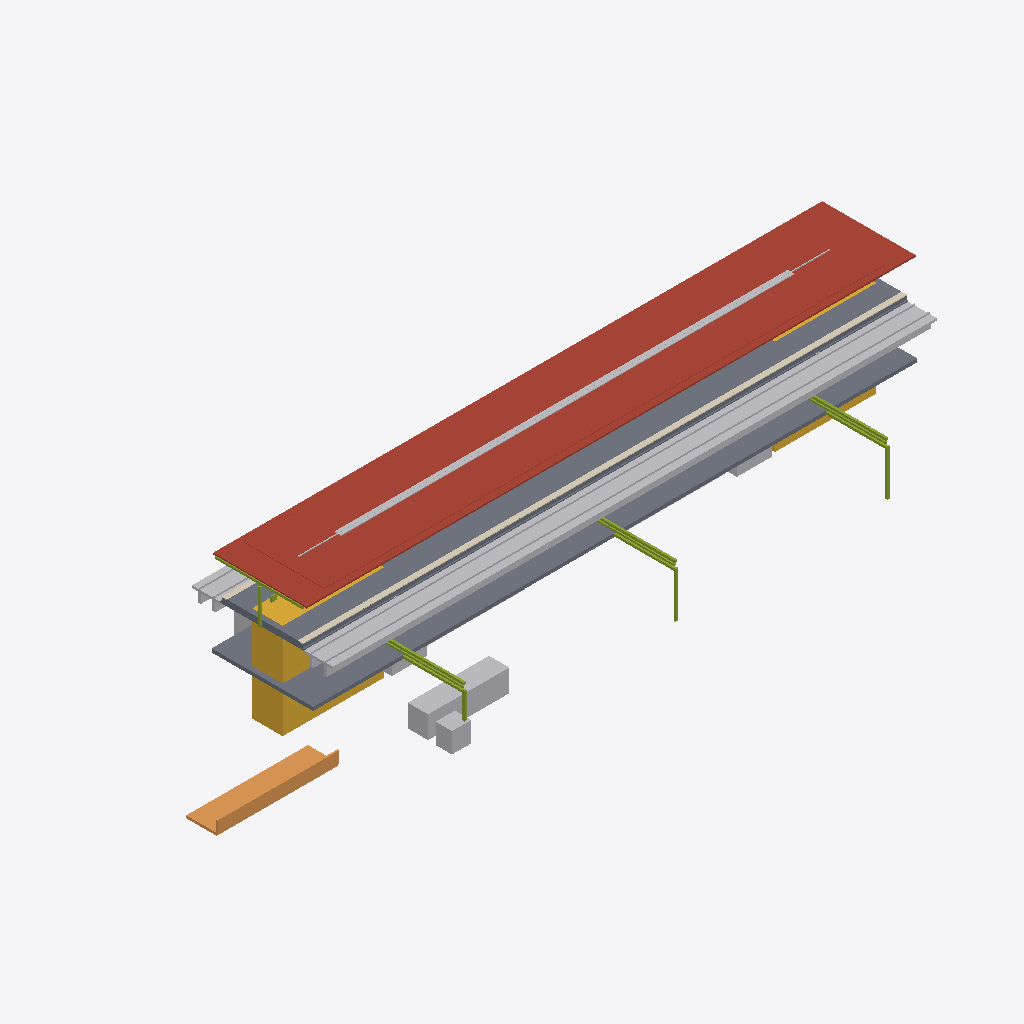
Isometric view of an IFC building model (IFC-SPF (STEP), schema IFC4X3, length unit metre), seen from the south-west, elements coloured by IFC class: 8 other elements (light grey), 4 slabs (grey), 2 roofs (red-brown), 2 members (olive), 1 stair (yellow), 1 ramp (orange), 1 covering (cream).
Extent 71.0 m × 22.4 m × 13.4 m (x, y, z). Elements (32): 4 IfcSlab, 3 IfcElectricDistributionBoard, 3 IfcTransportElement, 2 IfcBuildingElementProxy, 2 IfcCableCarrierSegment, 2 IfcCommunicationsAppliance, 2 IfcDiscreteAccessory, 2 IfcMember, 2 IfcRoof, 1 IfcAlarm, 1 IfcAudioVisualAppliance, 1 IfcCovering.

HEADER;
FILE_DESCRIPTION(('ViewDefinition [CoordinationView]'),'2;1');
FILE_NAME('station-variant-003.ifc','2026-08-30T00:00:00+00:00',('OpenSourceRail'),('OpenSourceRail'),'IfcOpenShell 0.8.5','OpenSourceRail deterministic station IFC exporte','design-reference / not for construction');
FILE_SCHEMA(('IFC4X3'));
ENDSEC;
DATA;
#1=IFCPROJECT('1rrc1slHHHSPxgtp8aZ4VY',$,'OSR variant-003 station coordination',$,$,$,$,(#14),#9);
#2=IFCSITE('0F9tfqivnIgf8tws_I8W9c',$,'variant-003 station site',$,$,#18,$,$,.ELEMENT.,$,$,$,$,$);
#3=IFCBUILDING('0QiXPzEmTKWO2lhT7932dH',$,'variant-003 station',$,$,#21,$,$,.ELEMENT.,$,$,$);
#903=IFCROOF('2VnriFlH9LygpIzIZoNP4p',$,'factory-bonded solar roof sandwich panel with MC4 leads','one 6 m × 9.2 m panel per canopy bay','OSR station product item',#922,#919,'STN-CNP-P030',$);
#1593=IFCTRACKELEMENT('07e5k1c$TTAfWaVrifNKQ5',$,'station track-deck and running-rail interface','one track-deck/rail interface per boarding-face track, separate from ordinary running spans','OSR station product item',#1660,#1657,'STN-CIV-P060',$);
#87=IFCSLAB('0am8lMgzXKXQtpUV7RqCmr',$,'precast reinforced-concrete elevated platform L-unit','ceil(59.5 m / 3 m) × 2 elevated boarding-face strips','OSR station product item',#106,#103,'STN-CIV-P010',$);
#2411=IFCSLAB('2TLkXSnLbMRvYCRO8ZeHMV',$,'pedestrian overbridge/concourse structural and enclosure kit','configured access-bridge count','OSR station product item',#2424,#2421,'STN-ACC-P030',$);
#1707=IFCROOF('3geHt8OJ9NJuaXISAt9mDG',$,'8.5 m × 22 m factory-bonded auxiliary solar-roof bay module','ceil(1248.0 m2 required / 187 m2 module)','OSR station product item',#1726,#1723,'STN-CNP-P050',$);
#2307=IFCSTAIR('1W_NhtbtbKQgQvzeRmLRgx',$,'installed staircase','equipment identities and served levels from shared layout','OSR station product item',#2326,#2323,'STN-ACC-P050',$);
#1557=IFCRAMP('1A0In$NGPQMgWOVM6eVL4b',$,'direct/protected pedestrian approach, kerb, ramp, and boundary kit','elevated-island-concourse','OSR station product item',#1576,#1573,'STN-ACC-P010',$);
#213=IFCCOVERING('2oV5foncDH085M8OmnO8h5',$,'platform coping, tactile strip, warning line, and edge-marker kit','full boarding edge length','OSR station product item',#244,#241,'STN-PLT-P010',$);
#1293=IFCTRANSPORTELEMENT('2aTLs4ukTU_hEti$Ue2x0m',$,'fare gate, accessible gate, and validator equipment kit','RFC 0010 gate lanes; halt uses two open-platform validators','OSR station product item',#1330,#1327,'STN-PAX-P040',$);
#1743=IFCMEMBER('102X0i_ObRV8z3slo2gNp4',$,'22 m S355 transverse Warren-truss frame with two HSS 200 columns','N + 1 shared transverse frames for N adjacent auxiliary roof modules','OSR station product item',#1984,#1981,'STN-CNP-P060',$);
#2133=IFCDISTRIBUTIONELEMENT('0QUkq1SQ9S5RtONLIH7Hw_',$,'auxiliary-canopy gutter, downpipe, lightning, maintenance-access, and edge-protection kit','one coordinated drainage, lightning, and safe-access kit per roof bay','OSR station product item',#2158,#2155,'STN-CNP-P090');
#123=IFCSLAB('0xbJTHoLbIAvduA1vEpp9N',$,'platform sub-base, levelling pad, grout, and closure-pour kit','one placement and closure kit per configured platform','OSR station product item',#136,#133,'STN-CIV-P020',$);
#1347=IFCBUILDINGELEMENTPROXY('2DBjVnrOPHEvA1$MdE117H',$,'ticket-vending machine equipment kit','RFC 0010 TVM count; zero at halt','OSR station product item',#1378,#1375,'STN-PAX-P050',$);
#2235=IFCTRANSPORTELEMENT('0kfSNFF$bJFvXLOBKGbTlJ',$,'installed passenger lift','lift identities and served levels from shared layout','OSR station product item',#2254,#2251,'STN-ACC-P020',$);
#939=IFCCABLECARRIERSEGMENT('0zFb30REDPSAvGMQpsyyZ$',$,'platform-canopy PV string, combiner, isolation, bonding, and downlink kit','one controlled DC string and isolation package per platform canopy','OSR station product item',#958,#955,'STN-CNP-P040',$);
#261=IFCMEMBER('2XfIe1MKHJZeytftg6K1A3',$,'6 m galvanised HEA portal-frame steel kit','canopy bay count × configured platform count','OSR station product item',#466,#463,'STN-CNP-P010',$);
#975=IFCELECTRICDISTRIBUTIONBOARD('2VrjtiEujUmRkB3$FytQij',$,'weatherproof services cabinet, plinth, cooling, and maintenance-light kit','one coordinated services cabinet per station','OSR station product item',#1006,#1003,'STN-MEP-P010',$);
#1677=IFCSLAB('1KXLsiU5vMSf7PLic$DpWW',$,'island centre deck infill between edge L-unit strips','island width minus two 3 m edge strips, times platform length and count','OSR station product item',#1690,#1687,'STN-CIV-P050',$);
#2271=IFCTRANSPORTELEMENT('1se3XddLvUv9y$g$pw2cVg',$,'installed escalator','equipment identities and served levels from shared layout','OSR station product item',#2290,#2287,'STN-ACC-P040',$);
ENDSEC;
